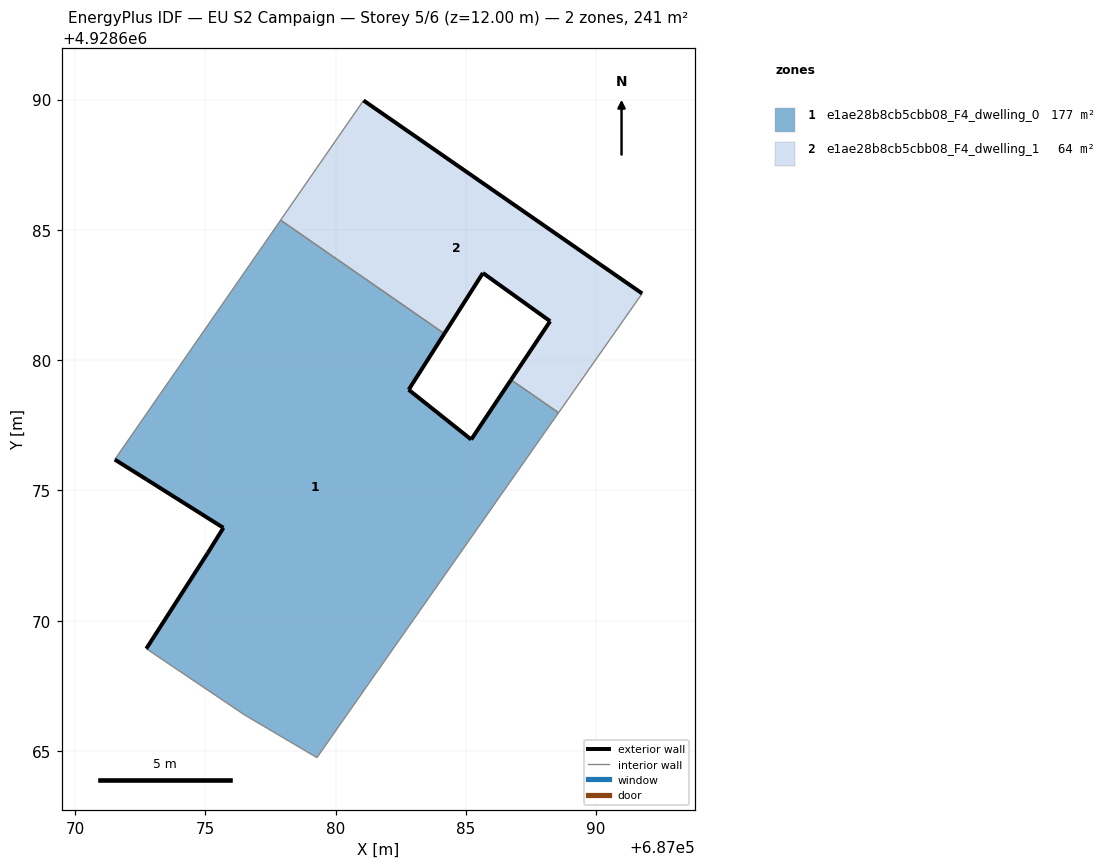
=== STOREY PLAN SPEC (per zone: floor XY polygon, exterior-wall plan segments, windows/doors) ===
zone 1: e1ae28b8cb5cbb08_F4_dwelling_0  (176.8 m²)
  floor: (687081.28, 4928667.61) (687088.56, 4928677.98) (687086.73, 4928679.25) (687085.20, 4928676.96) (687082.80, 4928678.87) (687084.17, 4928681.02) (687077.89, 4928685.37) (687071.52, 4928676.19) (687072.75, 4928675.42) (687075.69, 4928673.57) (687075.08, 4928672.59) (687072.73, 4928668.93) (687076.50, 4928666.39) (687079.28, 4928664.75)
  exterior wall: (687075.08, 4928672.59) – (687075.69, 4928673.57)  [1.2 m]
  exterior wall: (687075.69, 4928673.57) – (687072.75, 4928675.42)  [3.5 m]
  exterior wall: (687072.75, 4928675.42) – (687071.52, 4928676.19)  [1.5 m]
  exterior wall: (687084.17, 4928681.02) – (687082.80, 4928678.87)  [2.6 m]
  exterior wall: (687082.80, 4928678.87) – (687085.20, 4928676.96)  [3.1 m]
  exterior wall: (687085.20, 4928676.96) – (687086.73, 4928679.25)  [2.8 m]
  exterior wall: (687072.73, 4928668.93) – (687075.08, 4928672.59)  [4.3 m]
  interior walls: 7
zone 2: e1ae28b8cb5cbb08_F4_dwelling_1  (64.0 m²)
  floor: (687088.56, 4928677.98) (687091.76, 4928682.56) (687081.07, 4928689.97) (687077.89, 4928685.37) (687084.17, 4928681.02) (687085.65, 4928683.34) (687088.23, 4928681.50) (687086.73, 4928679.25)
  exterior wall: (687086.73, 4928679.25) – (687088.23, 4928681.50)  [2.7 m]
  exterior wall: (687088.23, 4928681.50) – (687085.65, 4928683.34)  [3.2 m]
  exterior wall: (687085.65, 4928683.34) – (687084.17, 4928681.02)  [2.8 m]
  exterior wall: (687081.07, 4928689.97) – (687091.77, 4928682.56)  [13.0 m]
  interior walls: 4

=== DERIVED (storey summary) ===
Building: EU S2 Campaign
Storey: 5 of 6  (floor level z = 12.00 m)
Storey gross floor area: 240.9 m²
Zones on this storey: 2
  - e1ae28b8cb5cbb08_F4_dwelling_0: floor 176.8 m²; exterior wall 18.8 m (56.4 m²); WWR 0.0%
  - e1ae28b8cb5cbb08_F4_dwelling_1: floor 64.0 m²; exterior wall 21.6 m (64.9 m²); WWR 0.0%
Zone adjacency (shared interzone walls):
  - e1ae28b8cb5cbb08_F4_dwelling_0 ↔ e1ae28b8cb5cbb08_F4_dwelling_1